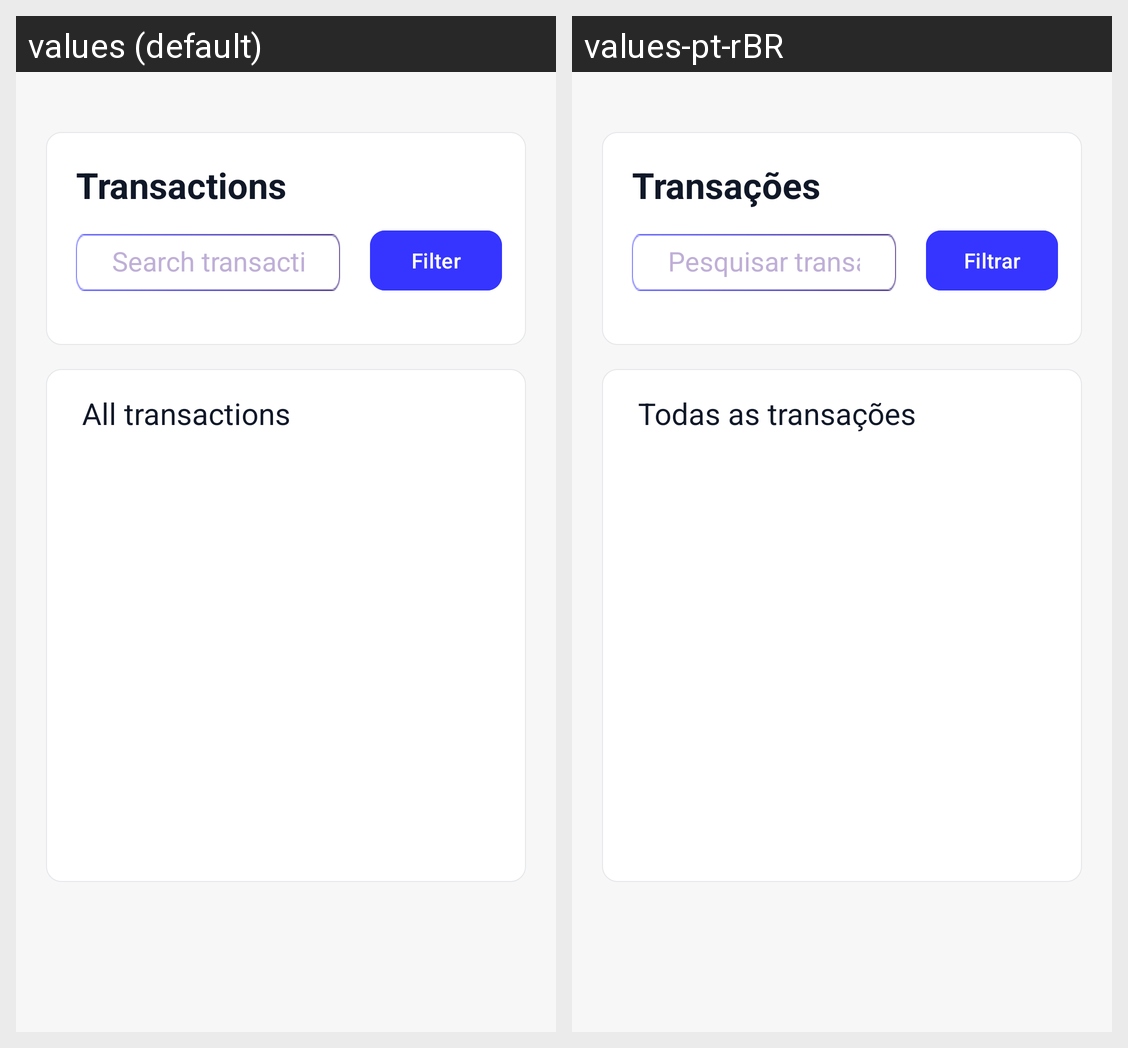

The Android screen above is rendered under two locales of the same app. Produce the string resources it draws, with the default and per-locale values.
Android screen res/layout/fragment_transactions.xml rendered under 2 locales, left to right: values (default), values-pt-rBR. Device: Nexus 5 (rendered at 1080×1920; each locale shown at half size, 540×960, under a caption strip naming it); theme Theme.FineControlApp.
Strings drawn on this screen, with the default value and each locale's value (text and hints the layout hard-codes, and strings that could not be matched under every locale, appear in the picture but are not listed):

transactions
  values: Transactions
  values-pt-rBR: Transações

filter
  values: Filter
  values-pt-rBR: Filtrar

all_transactions
  values: All transactions
  values-pt-rBR: Todas as transações

search_transactions
  values: Search transactions
  values-pt-rBR: Pesquisar transações
